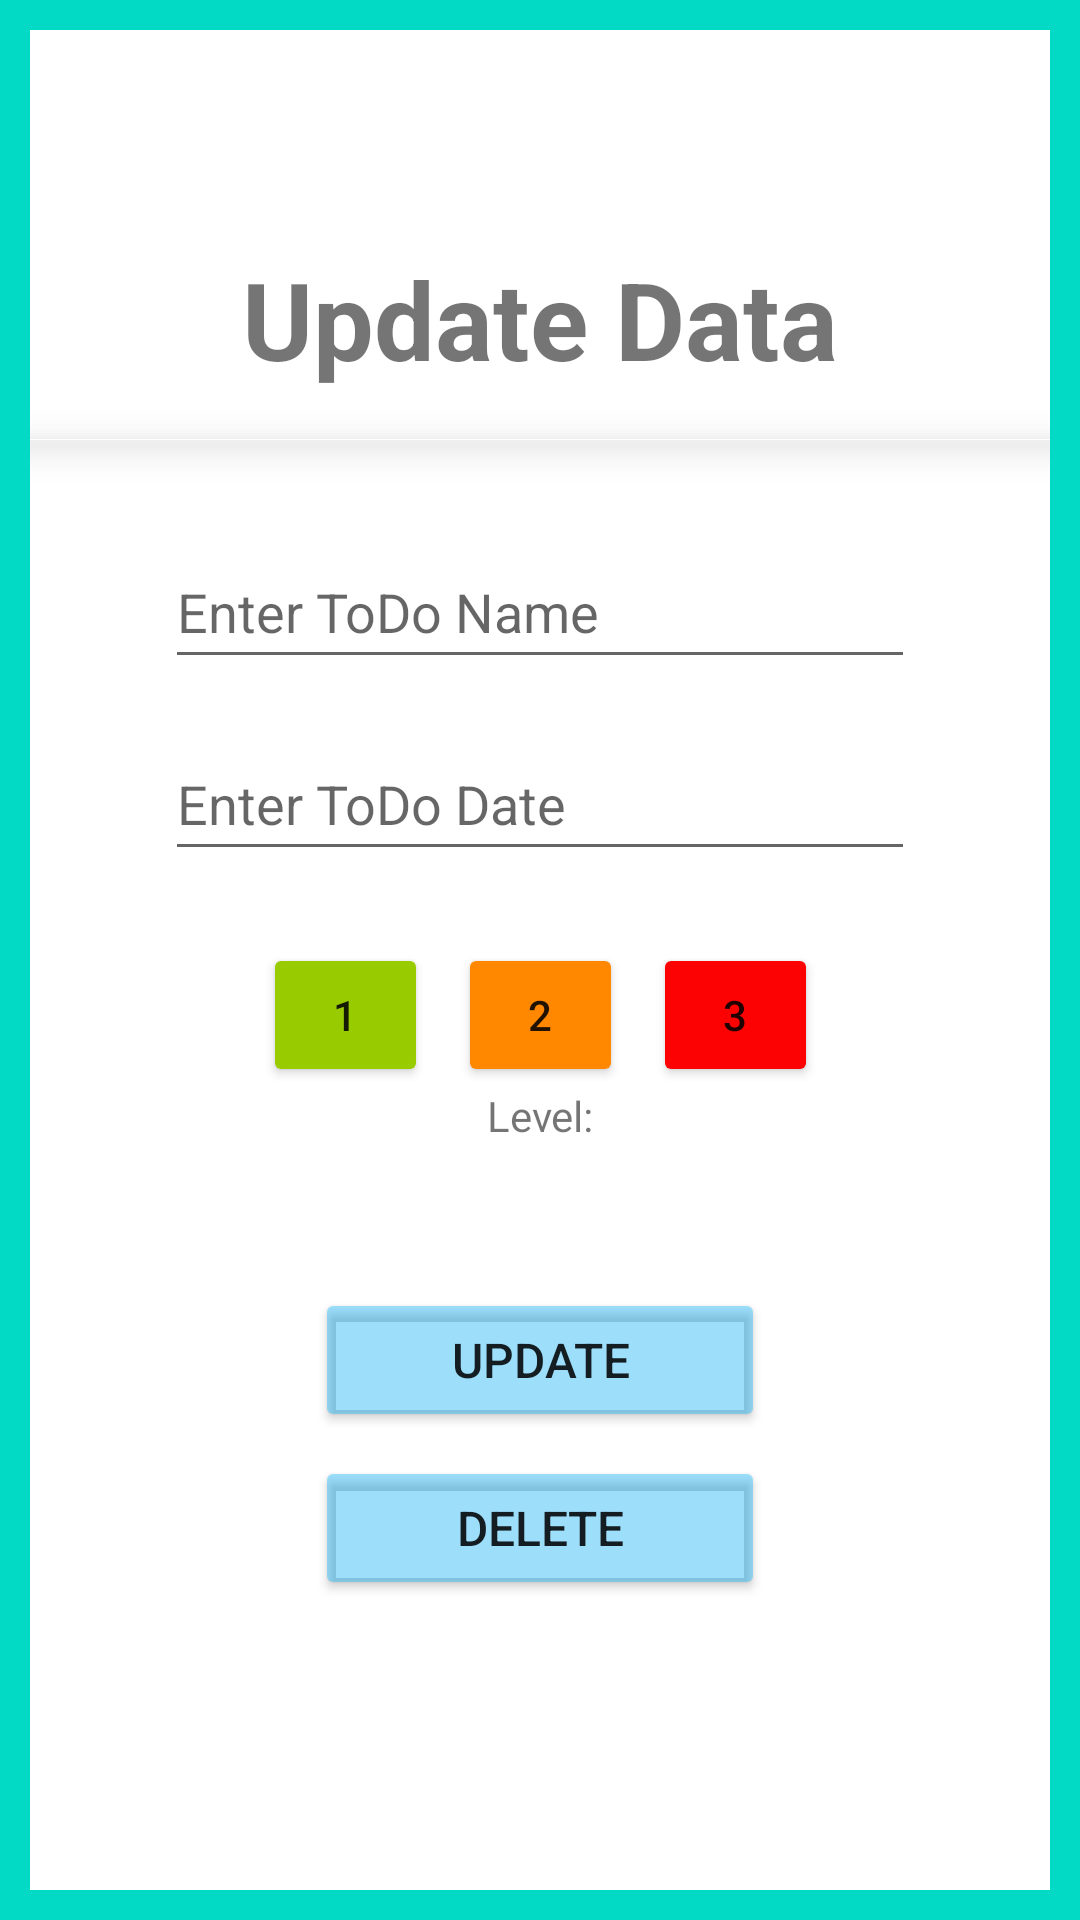

Produce the Android XML layout that renders to this screen, including the resource entries it uses.
<!-- AndroidManifest.xml: application theme Theme.ToDoApp -->
<!-- res/layout/fragment_update.xml -->
<?xml version="1.0" encoding="utf-8"?>
<layout xmlns:android="http://schemas.android.com/apk/res/android"
    xmlns:app="http://schemas.android.com/apk/res-auto"
    xmlns:tools="http://schemas.android.com/tools"
    android:orientation="vertical"
    tools:context=".ui.todo.UpdateFragment">

    <androidx.constraintlayout.widget.ConstraintLayout
        android:id="@+id/backLayout"
        android:layout_width="match_parent"
        android:layout_height="match_parent"
        android:background="@color/teal_200">

        <androidx.constraintlayout.widget.ConstraintLayout
            android:layout_width="match_parent"
            android:layout_height="match_parent"
            android:layout_marginHorizontal="10dp"
            android:layout_marginVertical="10dp"
            android:background="@color/cardview_light_background"
            tools:layout_editor_absoluteX="10dp"
            tools:layout_editor_absoluteY="10dp">

            <TextView
                android:id="@+id/txtTitle"
                android:layout_width="wrap_content"
                android:layout_height="wrap_content"
                android:layout_marginTop="72dp"
                android:text="@string/update_data"
                android:textSize="36sp"
                android:textStyle="bold"
                app:layout_constraintEnd_toEndOf="parent"
                app:layout_constraintStart_toStartOf="parent"
                app:layout_constraintTop_toTopOf="parent" />

            <com.google.android.material.bottomnavigation.BottomNavigationView
                android:layout_width="350dp"
                android:layout_height="0.1dp"
                android:layout_marginTop="16dp"
                app:layout_constraintEnd_toEndOf="parent"
                app:layout_constraintHorizontal_bias="0.38"
                app:layout_constraintStart_toStartOf="parent"
                app:layout_constraintTop_toBottomOf="@id/txtTitle" />

            <EditText
                android:id="@+id/updateName"
                android:layout_width="250dp"
                android:layout_height="wrap_content"
                android:maxLines="1"
                android:inputType="text"
                android:layout_marginTop="48dp"
                android:hint="@string/enter_your_todo_name"
                android:minHeight="48dp"
                app:layout_constraintEnd_toEndOf="parent"
                app:layout_constraintStart_toStartOf="parent"
                app:layout_constraintTop_toBottomOf="@id/txtTitle" />

            <EditText
                android:id="@+id/updateDate"
                android:layout_width="250dp"
                android:layout_height="wrap_content"
                android:inputType="date"
                android:maxLines="1"
                android:layout_marginTop="16dp"
                android:hint="@string/enter_todo_date"
                android:minHeight="48dp"
                app:layout_constraintEnd_toEndOf="parent"
                app:layout_constraintStart_toStartOf="parent"
                app:layout_constraintTop_toBottomOf="@id/updateName" />

            <Button
                android:id="@+id/button"
                android:layout_width="55dp"
                android:layout_height="48dp"
                android:layout_marginTop="24dp"
                android:backgroundTint="@android:color/holo_green_light"
                android:text="@string/_1"
                app:layout_constraintEnd_toStartOf="@+id/button2"
                app:layout_constraintHorizontal_chainStyle="packed"
                app:layout_constraintStart_toStartOf="parent"
                app:layout_constraintTop_toBottomOf="@+id/updateDate" />

            <Button
                android:id="@+id/button2"
                android:layout_width="55dp"
                android:layout_height="48dp"
                android:layout_marginHorizontal="10dp"
                android:layout_marginTop="24dp"
                android:backgroundTint="@android:color/holo_orange_dark"
                android:text="@string/_2"
                app:layout_constraintEnd_toStartOf="@+id/button3"
                app:layout_constraintStart_toEndOf="@+id/button"
                app:layout_constraintTop_toBottomOf="@+id/updateDate" />

            <Button
                android:id="@+id/button3"
                android:layout_width="55dp"
                android:layout_height="48dp"
                android:layout_marginTop="24dp"
                android:backgroundTint="#FD0202"
                android:text="@string/_3"
                app:layout_constraintEnd_toEndOf="parent"
                app:layout_constraintStart_toEndOf="@+id/button2"
                app:layout_constraintTop_toBottomOf="@+id/updateDate" />


            <TextView
                android:id="@+id/txt"
                android:layout_width="wrap_content"
                android:layout_height="wrap_content"
                android:text="@string/level"
                app:layout_constraintEnd_toEndOf="parent"
                app:layout_constraintStart_toStartOf="parent"
                app:layout_constraintTop_toBottomOf="@id/button2" />

            <TextView
                android:id="@+id/txtLevel"
                android:layout_width="wrap_content"
                android:layout_height="wrap_content"
                android:layout_marginStart="10dp"
                android:text=""
                app:layout_constraintStart_toEndOf="@id/txt"
                app:layout_constraintTop_toBottomOf="@id/button2" />


            <Button
                android:id="@+id/buttonUpdate"
                android:layout_width="150dp"
                android:layout_height="wrap_content"
                android:layout_margin="48dp"
                android:backgroundTint="#6303A9F4"
                android:text="@string/update"
                android:textSize="16sp"
                app:layout_constraintEnd_toEndOf="parent"
                app:layout_constraintStart_toStartOf="parent"
                app:layout_constraintTop_toBottomOf="@+id/txt" />

            <Button
                android:id="@+id/buttonDelete"
                android:layout_width="150dp"
                android:layout_height="wrap_content"
                android:layout_margin="8dp"
                android:backgroundTint="#6303A9F4"
                android:text="@string/delete"
                android:textSize="16sp"
                app:layout_constraintEnd_toEndOf="parent"
                app:layout_constraintStart_toStartOf="parent"
                app:layout_constraintTop_toBottomOf="@id/buttonUpdate" />

        </androidx.constraintlayout.widget.ConstraintLayout>
    </androidx.constraintlayout.widget.ConstraintLayout>
</layout>
<!-- resources referenced by this layout -->
<resources>
  <string name="_1">1</string>
  <string name="_2">2</string>
  <string name="_3">3</string>
  <string name="delete">Delete</string>
  <string name="enter_todo_date">Enter ToDo Date</string>
  <string name="enter_your_todo_name">Enter ToDo Name</string>
  <string name="level">Level:</string>
  <string name="update">Update</string>
  <string name="update_data">Update Data</string>
  <style name="Theme.ToDoApp" parent="Theme.MaterialComponents.DayNight.DarkActionBar">
          
          <item name="colorPrimary">@color/purple_500</item>
          <item name="colorPrimaryVariant">@color/purple_700</item>
          <item name="colorOnPrimary">@color/white</item>
          
          <item name="colorSecondary">@color/teal_200</item>
          <item name="colorSecondaryVariant">@color/teal_700</item>
          <item name="colorOnSecondary">@color/black</item>
          
          <item name="android:statusBarColor">?attr/colorPrimaryVariant</item>
          
          <item name="windowActionBar">false</item>
          <item name="windowNoTitle">true</item>
      </style>
  <!-- not gathered from this repository: default colours our renderer supplied (Android Studio template values) -->
  <color name="purple_500">#FF6200EE</color>
  <color name="purple_700">#FF3700B3</color>
  <color name="teal_200">#FF03DAC5</color>
  <color name="teal_700">#FF018786</color>
  <color name="black">#FF000000</color>
  <color name="white">#FFFFFFFF</color>
</resources>
